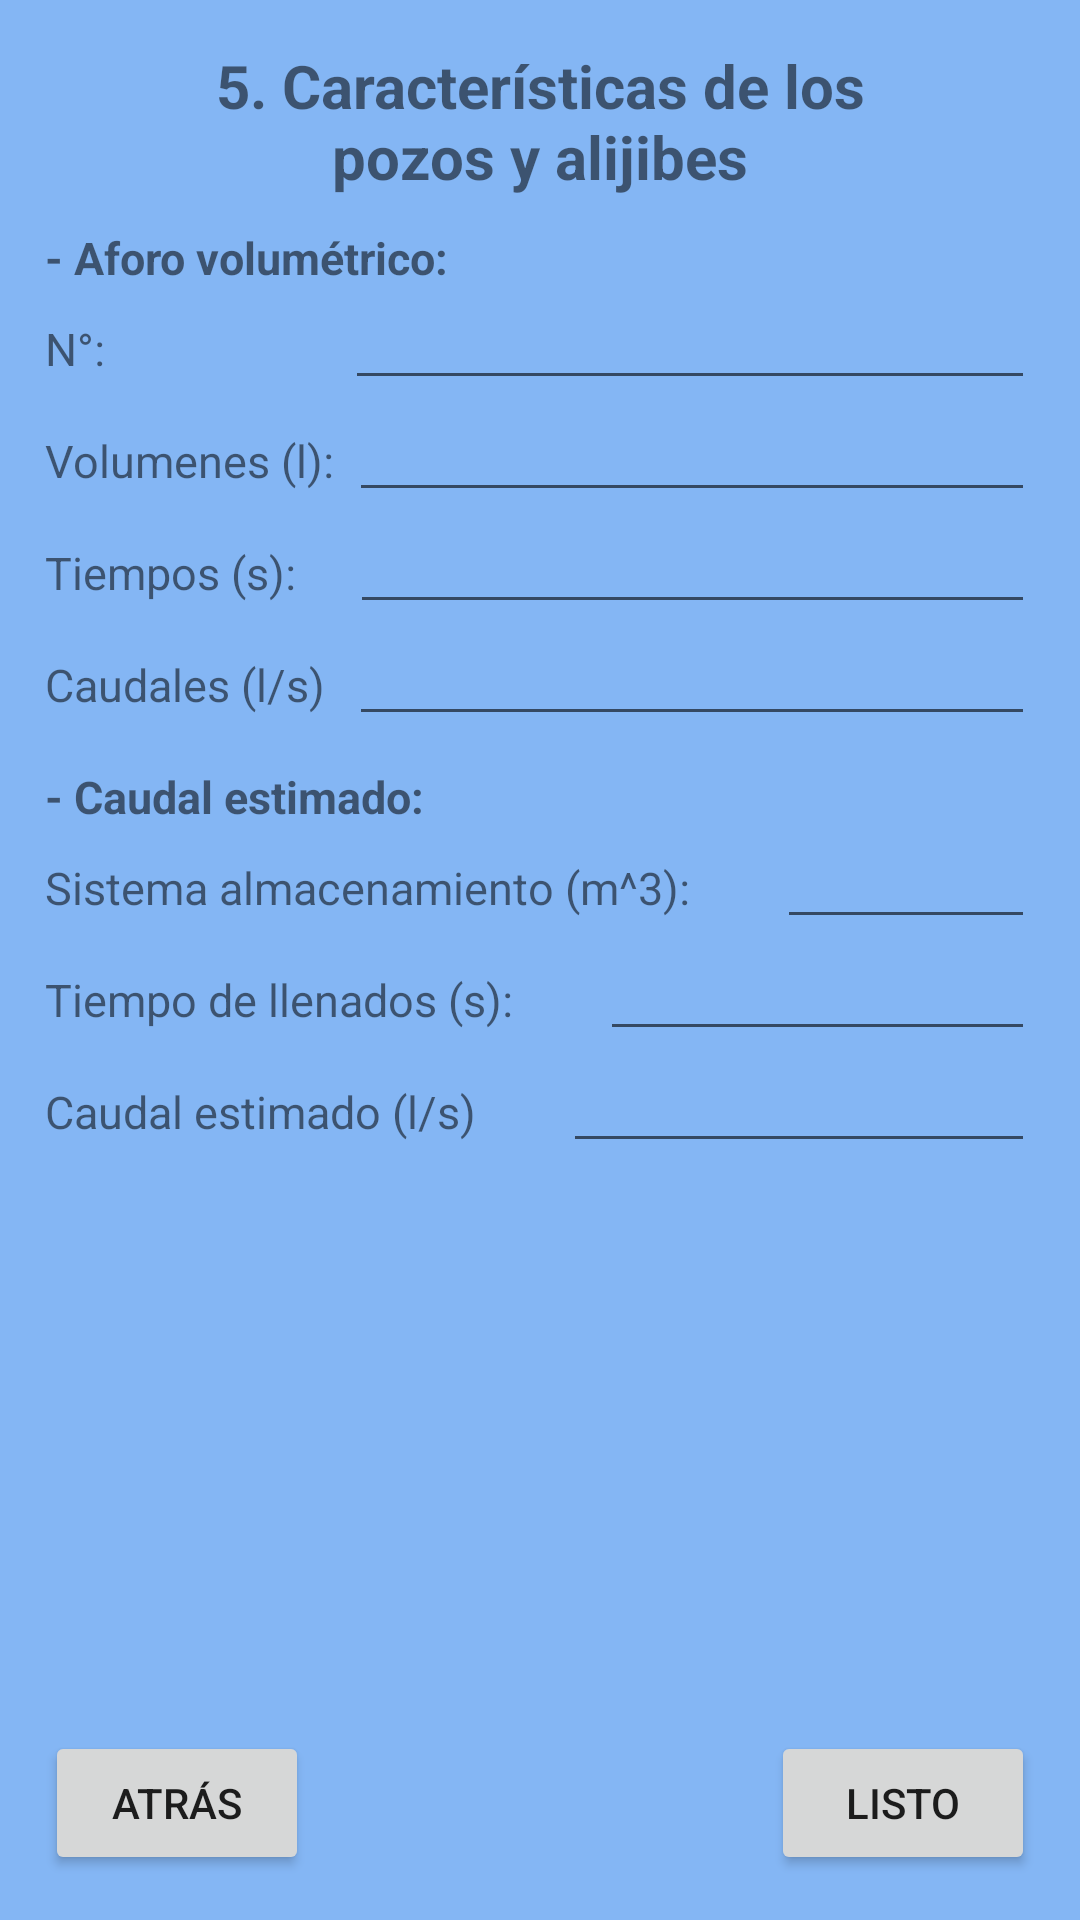

Layout XML and referenced resources for this Android screen:
<!-- AndroidManifest.xml: application theme Theme.GottaFormApplication -->
<!-- res/layout/activity_five_content_fifth.xml -->
<?xml version="1.0" encoding="utf-8"?>
<androidx.constraintlayout.widget.ConstraintLayout xmlns:android="http://schemas.android.com/apk/res/android"
    xmlns:app="http://schemas.android.com/apk/res-auto"
    xmlns:tools="http://schemas.android.com/tools"
    android:layout_width="match_parent"
    android:layout_height="match_parent"
    android:background="#84B6F4"
    android:orientation="vertical"
    android:padding="15dp"
    tools:context=".FiveContentFifthActivity">

    <TextView
        android:id="@+id/titleFiveFifthForm"
        android:layout_width="250dp"
        android:layout_height="wrap_content"
        android:gravity="center"
        android:text="@string/content_5"
        android:textSize="20sp"
        android:textStyle="bold"
        app:layout_constraintEnd_toEndOf="parent"
        app:layout_constraintStart_toStartOf="parent"
        app:layout_constraintTop_toTopOf="parent" />

    <androidx.appcompat.widget.LinearLayoutCompat
        android:layout_width="0dp"
        android:layout_height="wrap_content"
        android:orientation="vertical"
        app:layout_constraintEnd_toEndOf="parent"
        app:layout_constraintStart_toStartOf="parent"
        app:layout_constraintTop_toBottomOf="@+id/titleFiveFifthForm">

        <TextView
            android:layout_width="380dp"
            android:layout_height="wrap_content"
            android:text="- Aforo volumétrico:"
            android:layout_marginTop="10dp"
            android:textSize="15sp"
            android:textStyle="bold"/>

        <androidx.appcompat.widget.LinearLayoutCompat
            android:layout_width="match_parent"
            android:layout_height="wrap_content"
            android:orientation="horizontal">

            <TextView
                android:layout_width="wrap_content"
                android:layout_height="wrap_content"
                android:text="N°:"
                android:textSize="15sp"/>

            <EditText
                android:layout_width="match_parent"
                android:layout_height="wrap_content"
                android:layout_marginStart="80dp"
                android:gravity="center"
                android:textSize="15sp" />

        </androidx.appcompat.widget.LinearLayoutCompat>

        <androidx.appcompat.widget.LinearLayoutCompat
            android:layout_width="match_parent"
            android:layout_height="wrap_content"
            android:orientation="horizontal">

            <TextView
                android:layout_width="wrap_content"
                android:layout_height="wrap_content"
                android:text="Volumenes (l):"
                android:textSize="15sp"/>

            <EditText
                android:layout_width="match_parent"
                android:layout_height="wrap_content"
                android:layout_marginStart="5dp"
                android:gravity="center"
                android:textSize="15sp" />

        </androidx.appcompat.widget.LinearLayoutCompat>

        <androidx.appcompat.widget.LinearLayoutCompat
            android:layout_width="match_parent"
            android:layout_height="wrap_content"
            android:orientation="horizontal">

            <TextView
                android:layout_width="wrap_content"
                android:layout_height="wrap_content"
                android:text="Tiempos (s):"
                android:textSize="15sp"/>

            <EditText
                android:layout_width="match_parent"
                android:layout_height="wrap_content"
                android:layout_marginStart="18dp"
                android:gravity="center"
                android:textSize="15sp" />

        </androidx.appcompat.widget.LinearLayoutCompat>

        <androidx.appcompat.widget.LinearLayoutCompat
            android:layout_width="match_parent"
            android:layout_height="wrap_content"
            android:orientation="horizontal">

            <TextView
                android:layout_width="wrap_content"
                android:layout_height="wrap_content"
                android:text="Caudales (l/s)"
                android:textSize="15sp"/>

            <EditText
                android:layout_width="match_parent"
                android:layout_height="wrap_content"
                android:layout_marginStart="8dp"
                android:gravity="center"
                android:textSize="15sp" />

        </androidx.appcompat.widget.LinearLayoutCompat>

        <TextView
            android:layout_width="380dp"
            android:layout_height="wrap_content"
            android:text="- Caudal estimado:"
            android:layout_marginTop="10dp"
            android:textSize="15sp"
            android:textStyle="bold"/>

        <androidx.appcompat.widget.LinearLayoutCompat
            android:layout_width="match_parent"
            android:layout_height="wrap_content"
            android:orientation="horizontal">

            <TextView
                android:layout_width="wrap_content"
                android:layout_height="wrap_content"
                android:text="Sistema almacenamiento (m^3):"
                android:textSize="15sp"/>

            <EditText
                android:layout_width="match_parent"
                android:layout_height="wrap_content"
                android:layout_marginStart="29dp"
                android:gravity="center"
                android:textSize="15sp" />

        </androidx.appcompat.widget.LinearLayoutCompat>

        <androidx.appcompat.widget.LinearLayoutCompat
            android:layout_width="match_parent"
            android:layout_height="wrap_content"
            android:orientation="horizontal">

            <TextView
                android:layout_width="wrap_content"
                android:layout_height="wrap_content"
                android:text="Tiempo de llenados (s):"
                android:textSize="15sp"/>

            <EditText
                android:layout_width="match_parent"
                android:layout_height="wrap_content"
                android:layout_marginStart="29dp"
                android:gravity="center"
                android:textSize="15sp" />

        </androidx.appcompat.widget.LinearLayoutCompat>

        <androidx.appcompat.widget.LinearLayoutCompat
            android:layout_width="match_parent"
            android:layout_height="wrap_content"
            android:orientation="horizontal">

            <TextView
                android:layout_width="wrap_content"
                android:layout_height="wrap_content"
                android:text="Caudal estimado (l/s)"
                android:textSize="15sp"/>

            <EditText
                android:layout_width="match_parent"
                android:layout_height="wrap_content"
                android:layout_marginStart="29dp"
                android:gravity="center"
                android:textSize="15sp" />

        </androidx.appcompat.widget.LinearLayoutCompat>

    </androidx.appcompat.widget.LinearLayoutCompat>

    <Button
        android:id="@+id/btnBackFiveFifth"
        android:layout_width="0dp"
        android:layout_height="wrap_content"
        android:text="atrás"
        app:layout_constraintBottom_toBottomOf="parent"
        app:layout_constraintStart_toStartOf="parent" />

    <Button
        android:id="@+id/btnNextFiveFifth"
        android:layout_width="0dp"
        android:layout_height="wrap_content"
        android:text="listo"
        app:layout_constraintBottom_toBottomOf="parent"
        app:layout_constraintEnd_toEndOf="parent" />

</androidx.constraintlayout.widget.ConstraintLayout>
<!-- resources referenced by this layout -->
<resources>
  <string name="content_5">5. Características de los pozos y alijibes</string>
  <style name="Theme.GottaFormApplication" parent="Theme.MaterialComponents.DayNight.DarkActionBar">
          
          <item name="colorPrimary">#3F51B5</item>
          <item name="colorPrimaryVariant">#3F51B5</item>
          <item name="colorOnPrimary">@color/white</item>
          
          <item name="colorSecondary">@color/teal_200</item>
          <item name="colorSecondaryVariant">@color/teal_700</item>
          <item name="colorOnSecondary">@color/black</item>
          
          <item name="android:statusBarColor">?attr/colorPrimaryVariant</item>
          
      </style>
  <!-- not gathered from this repository: default colours our renderer supplied (Android Studio template values) -->
  <color name="teal_200">#FF03DAC5</color>
  <color name="teal_700">#FF018786</color>
  <color name="black">#FF000000</color>
  <color name="white">#FFFFFFFF</color>
</resources>
